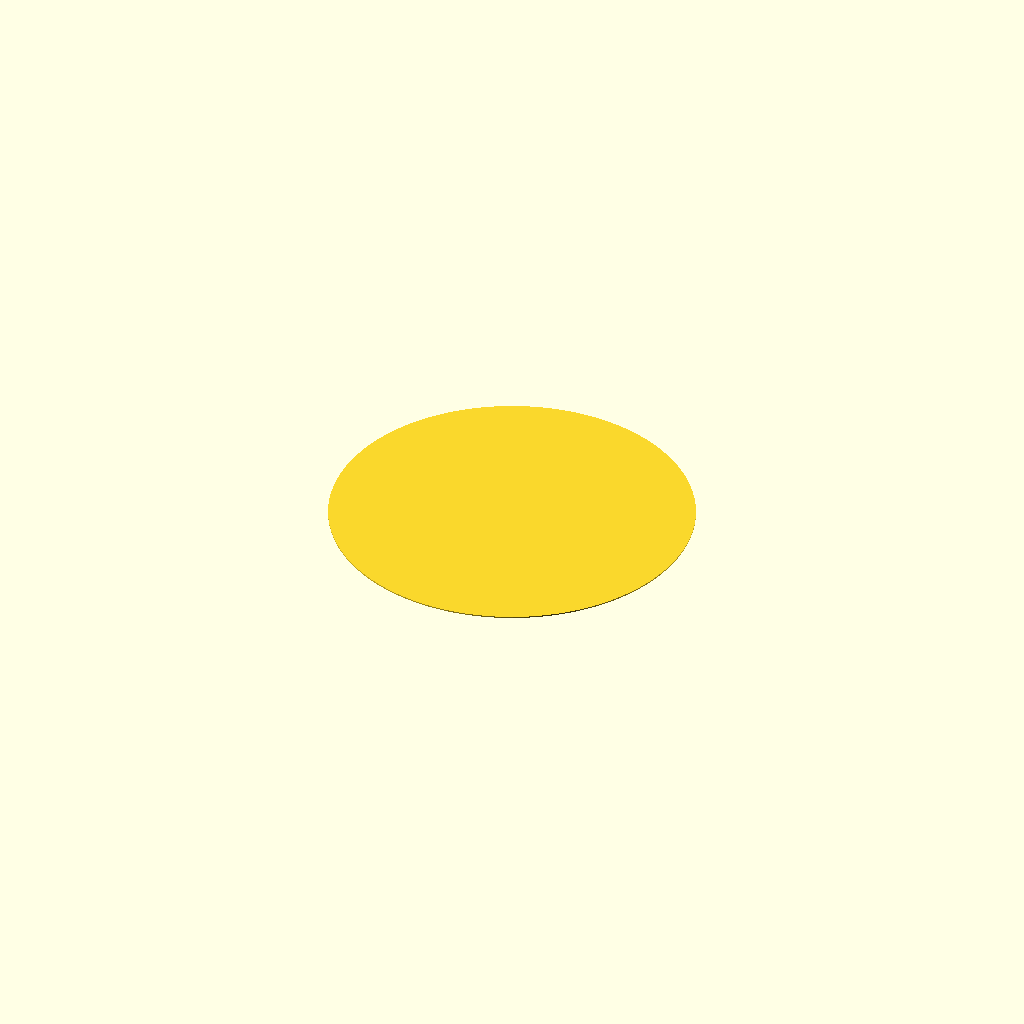
Cell 1 — every parameter at its default value.
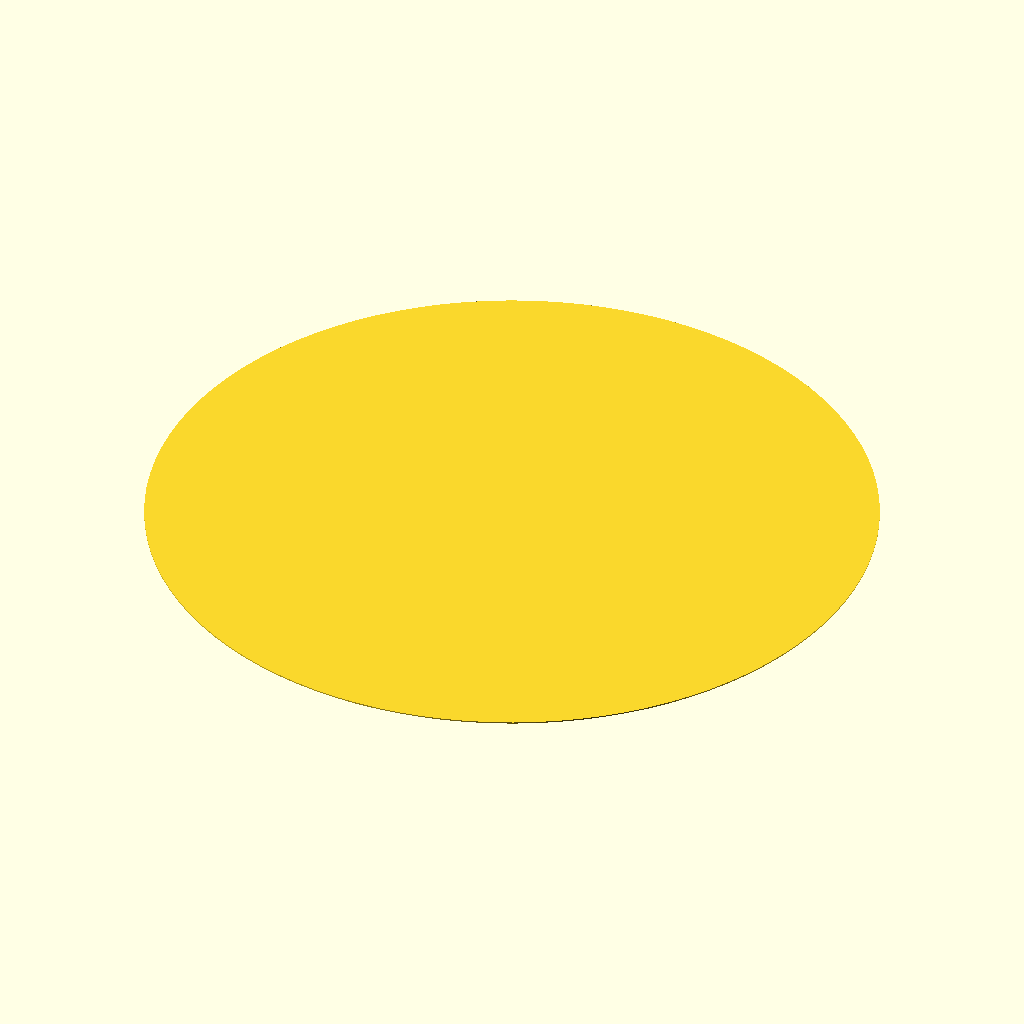
Cell 2 — D set to 280, the other parameters unchanged.
One fixed orthographic camera (rotation 55°, 0°, 25°; colour scheme Cornfield) for every cell.
OpenSCAD source file 3d-printing/kossel-utils/kossel-pulley-bed-calibration-flatness-test.scad:

D = 140;
H = 0.5;

cylinder(d=D, h=H, $fn=100);
Customizer parameters (derived from the source; name, type, default, range or options):
D: number, default 140
H: number, default 0.5
